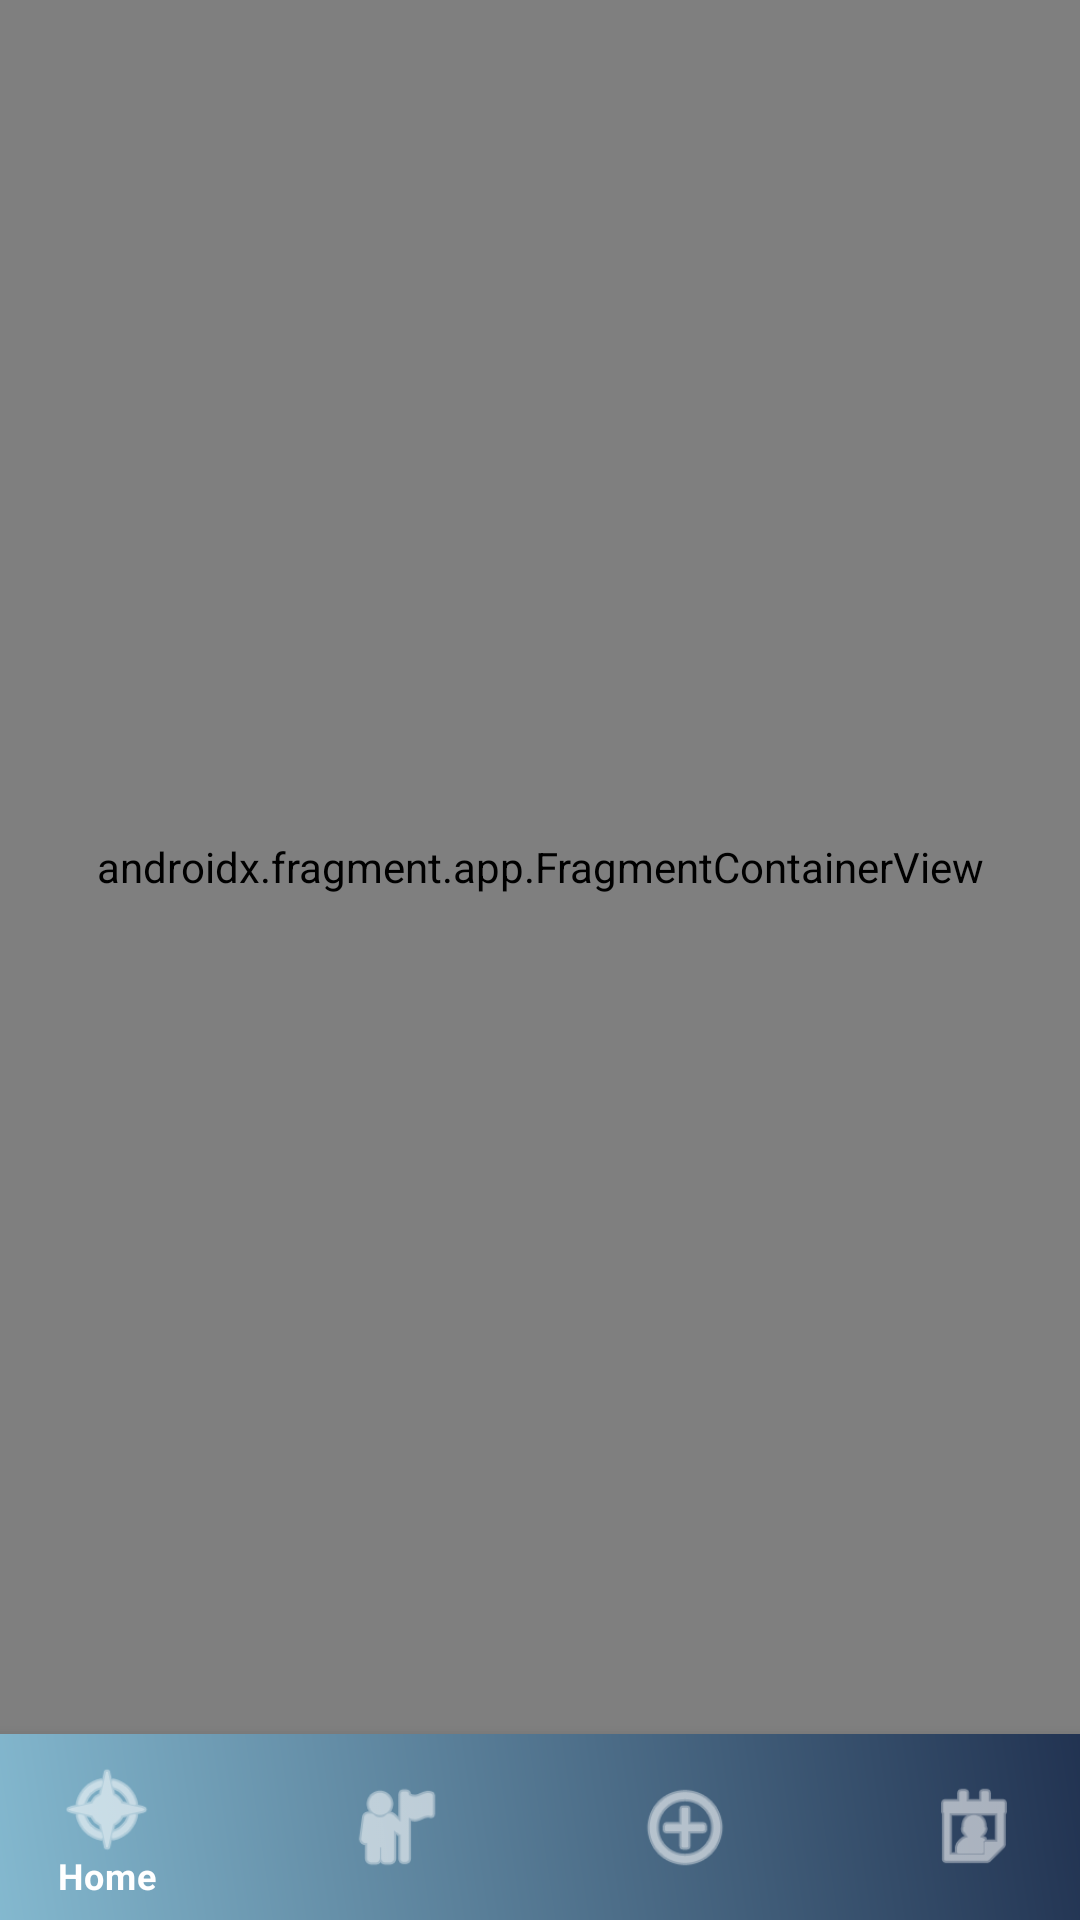

The Android layout XML behind this screen, and the referenced resources:
<!-- AndroidManifest.xml: application theme Theme.Final_Project -->
<!-- res/layout/activity_main.xml -->
<androidx.constraintlayout.widget.ConstraintLayout
    xmlns:android="http://schemas.android.com/apk/res/android"
    xmlns:app="http://schemas.android.com/apk/res-auto"
    xmlns:tools="http://schemas.android.com/tools"
    android:layout_width="match_parent"
    android:layout_height="match_parent"
    tools:context="app.Auth.MainAppActivity">

    
    <androidx.fragment.app.FragmentContainerView
        android:id="@+id/nav_host_fragment"
        android:name="androidx.navigation.fragment.NavHostFragment"
        android:layout_width="0dp"
        android:layout_height="0dp"
        app:layout_constraintLeft_toLeftOf="parent"
        app:layout_constraintRight_toRightOf="parent"
        app:layout_constraintTop_toTopOf="parent"
        app:layout_constraintBottom_toTopOf="@id/bottom_navigation"
        app:defaultNavHost="true"
        app:navGraph="@navigation/nav_graph"
        android:transitionName="fragmentTransition"/>

    
    <com.google.android.material.bottomnavigation.BottomNavigationView
        android:id="@+id/bottom_navigation"
        style="@style/BottomNavigationViewStyle"
        android:layout_width="409dp"
        android:layout_height="62dp"
        android:background="@drawable/gradient_start"
        android:elevation="8dp"
        app:itemIconSize="34dp"
        app:itemTextColor="@color/white"
        app:itemIconTint="@color/cardview_light_background"
        app:layout_constraintBottom_toBottomOf="parent"
        app:layout_constraintLeft_toLeftOf="parent"
        app:layout_constraintRight_toRightOf="parent"
        app:menu="@menu/bottom_nav_menu" />


</androidx.constraintlayout.widget.ConstraintLayout>
<!-- resources referenced by this layout -->
<resources>
  <color name="white">#FFFFFFFF</color>
  <!-- drawable gradient_start (drawable) -->
  <?xml version="1.0" encoding="utf-8"?>
  <shape xmlns:android="http://schemas.android.com/apk/res/android">
      <gradient
          android:startColor="@color/light_blue"
          android:endColor="@color/navy_blue"
          android:angle="45"/>
  </shape>
  <style name="BottomNavigationViewStyle" parent="Widget.Design.BottomNavigationView">
          <item name="android:background">@drawable/gradient_start</item> 
          <item name="itemIconSize">24dp</item> 
          <item name="itemIconTint">@color/nav_menu_icon_color_selector</item> 
          <item name="itemTextColor">@color/nav_menu_text_color_selector</item> 
          <item name="elevation">8dp</item> 
      </style>
  <style name="Theme.Final_Project" parent="Theme.MaterialComponents.Light.NoActionBar">
          <item name="colorPrimary">@color/purple_500</item>
          <item name="colorPrimaryDark">@color/purple_700</item>
          <item name="colorAccent">@color/teal_200</item>
          
          <item name="android:statusBarColor">@color/navy_blue</item> 
      </style>
  <color name="light_blue">#8AC1D7</color>
  <color name="navy_blue">#1B2A49</color>
  <color name="purple_500">#FF6200EE</color>
  <color name="purple_700">#FF3700B3</color>
  <color name="teal_200">#FF03DAC5</color>
</resources>
